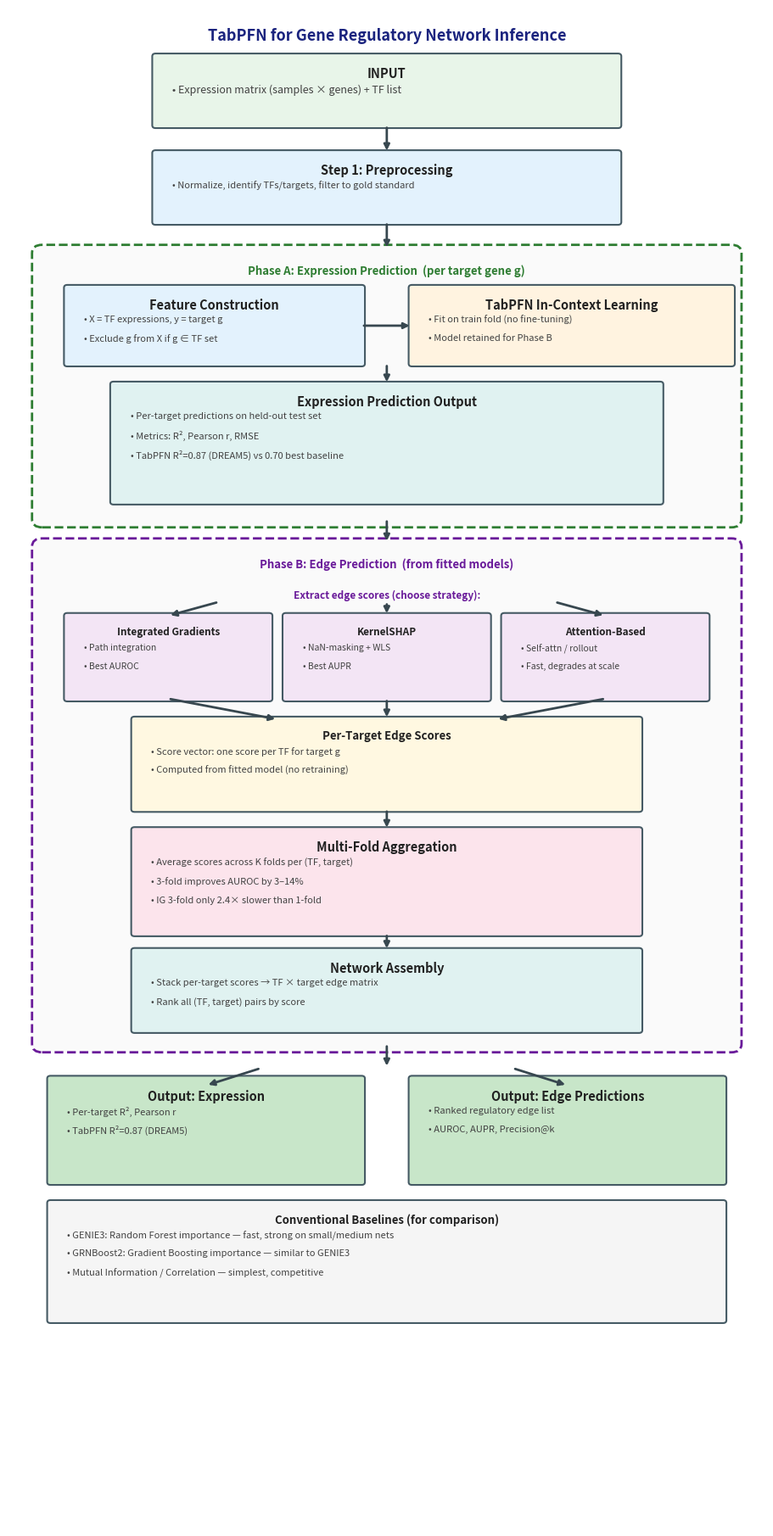

Generate this figure with matplotlib: (Note: this script raises an exception after producing the figure.)
"""Generate a workflow diagram for TabPFN-based GRN inference pipeline."""

import matplotlib.pyplot as plt
from matplotlib.patches import FancyBboxPatch

fig, ax = plt.subplots(1, 1, figsize=(9, 18))
ax.set_xlim(0, 9)
ax.set_ylim(0, 22)
ax.axis("off")

# Colors
C_INPUT = "#E8F5E9"
C_PREPROCESS = "#E3F2FD"
C_TABPFN = "#FFF3E0"
C_EXPR = "#E0F2F1"
C_EDGE = "#F3E5F5"
C_AGGREGATE = "#FCE4EC"
C_OUTPUT = "#C8E6C9"
C_BASELINE = "#F5F5F5"
C_BORDER = "#455A64"
C_ARROW = "#37474F"

PAD = 0.04  # tight box padding


def draw_box(x, y, w, h, title, items, color, title_size=10.5, item_size=9):
    box = FancyBboxPatch(
        (x, y), w, h, boxstyle=f"round,pad={PAD}",
        facecolor=color, edgecolor=C_BORDER, linewidth=1.5,
    )
    ax.add_patch(box)
    ax.text(
        x + w / 2, y + h - 0.15, title, ha="center", va="top",
        fontsize=title_size, fontweight="bold", color="#212121",
    )
    for i, item in enumerate(items):
        ax.text(
            x + 0.2, y + h - 0.40 - i * 0.27, f"• {item}",
            ha="left", va="top", fontsize=item_size, color="#424242",
        )


def draw_arrow(x1, y1, x2, y2):
    ax.annotate(
        "", xy=(x2, y2), xytext=(x1, y1),
        arrowprops=dict(arrowstyle="-|>", color=C_ARROW, lw=2,
                        connectionstyle="arc3,rad=0"),
    )


# ── Title ──
ax.text(4.5, 21.6, "TabPFN for Gene Regulatory Network Inference",
        ha="center", va="center", fontsize=13, fontweight="bold", color="#1A237E")

# ── INPUT ──
draw_box(1.75, 20.3, 5.5, 1.0, "INPUT",
         ["Expression matrix (samples × genes) + TF list"],
         C_INPUT)
draw_arrow(4.5, 20.3, 4.5, 19.9)

# ── Step 1: Preprocessing ──
draw_box(1.75, 18.9, 5.5, 1.0, "Step 1: Preprocessing",
         ["Normalize, identify TFs/targets, filter to gold standard"],
         C_PREPROCESS, item_size=8)
draw_arrow(4.5, 18.9, 4.5, 18.5)

# ══════════════════════════════════════════════════════════════
# PHASE A: Expression Prediction
# ══════════════════════════════════════════════════════════════
phase_a = FancyBboxPatch(
    (0.4, 14.6), 8.2, 3.85, boxstyle="round,pad=0.12",
    facecolor="#FAFAFA", edgecolor="#2E7D32", linewidth=2, linestyle="--",
)
ax.add_patch(phase_a)
ax.text(4.5, 18.2, "Phase A: Expression Prediction  (per target gene g)",
        ha="center", va="center", fontsize=9.5, fontweight="bold", color="#2E7D32")

# Feature construction
draw_box(0.7, 16.85, 3.5, 1.1, "Feature Construction",
         ["X = TF expressions, y = target g",
          "Exclude g from X if g ∈ TF set"],
         C_PREPROCESS, item_size=8)

# TabPFN fit
draw_box(4.8, 16.85, 3.8, 1.1, "TabPFN In-Context Learning",
         ["Fit on train fold (no fine-tuning)",
          "Model retained for Phase B"],
         C_TABPFN, item_size=8)
draw_arrow(4.2, 17.4, 4.8, 17.4)

# Expression output
draw_box(1.25, 14.85, 6.5, 1.7, "Expression Prediction Output",
         ["Per-target predictions on held-out test set",
          "Metrics: R², Pearson r, RMSE",
          "TabPFN R²=0.87 (DREAM5) vs 0.70 best baseline"],
         C_EXPR, item_size=8)
draw_arrow(4.5, 16.85, 4.5, 16.55)

# Arrow Phase A → Phase B
draw_arrow(4.5, 14.6, 4.5, 14.25)

# ══════════════════════════════════════════════════════════════
# PHASE B: Edge Prediction
# ══════════════════════════════════════════════════════════════
phase_b = FancyBboxPatch(
    (0.4, 7.0), 8.2, 7.2, boxstyle="round,pad=0.12",
    facecolor="#FAFAFA", edgecolor="#6A1B9A", linewidth=2, linestyle="--",
)
ax.add_patch(phase_b)
ax.text(4.5, 13.95, "Phase B: Edge Prediction  (from fitted models)",
        ha="center", va="center", fontsize=9.5, fontweight="bold", color="#6A1B9A")

# Strategy label
ax.text(4.5, 13.5, "Extract edge scores (choose strategy):",
        ha="center", va="center", fontsize=8.5, fontweight="bold", color="#6A1B9A")

# Three strategy boxes
draw_box(0.7, 12.0, 2.4, 1.2, "Integrated Gradients",
         ["Path integration",
          "Best AUROC"],
         C_EDGE, title_size=8.5, item_size=7.5)

draw_box(3.3, 12.0, 2.4, 1.2, "KernelSHAP",
         ["NaN-masking + WLS",
          "Best AUPR"],
         C_EDGE, title_size=8.5, item_size=7.5)

draw_box(5.9, 12.0, 2.4, 1.2, "Attention-Based",
         ["Self-attn / rollout",
          "Fast, degrades at scale"],
         C_EDGE, title_size=8.5, item_size=7.5)

# Arrows from label to boxes
draw_arrow(2.5, 13.4, 1.9, 13.2)
draw_arrow(4.5, 13.4, 4.5, 13.2)
draw_arrow(6.5, 13.4, 7.1, 13.2)

# Per-target edge scores
draw_box(1.5, 10.4, 6, 1.3, "Per-Target Edge Scores",
         ["Score vector: one score per TF for target g",
          "Computed from fitted model (no retraining)"],
         "#FFF8E1", title_size=9.5, item_size=8)
draw_arrow(1.9, 12.0, 3.2, 11.7)
draw_arrow(4.5, 12.0, 4.5, 11.7)
draw_arrow(7.1, 12.0, 5.8, 11.7)

# Multi-fold aggregation
draw_box(1.5, 8.6, 6, 1.5, "Multi-Fold Aggregation",
         ["Average scores across K folds per (TF, target)",
          "3-fold improves AUROC by 3–14%",
          "IG 3-fold only 2.4× slower than 1-fold"],
         C_AGGREGATE, item_size=8)
draw_arrow(4.5, 10.4, 4.5, 10.1)

# Assemble network
draw_box(1.5, 7.2, 6, 1.15, "Network Assembly",
         ["Stack per-target scores → TF × target edge matrix",
          "Rank all (TF, target) pairs by score"],
         C_EXPR, item_size=8)
draw_arrow(4.5, 8.6, 4.5, 8.35)

# Arrow Phase B → Outputs
draw_arrow(4.5, 7.0, 4.5, 6.65)

# ══════════════════════════════════════════════════════════════
# OUTPUTS
# ══════════════════════════════════════════════════════════════
draw_box(0.5, 5.0, 3.7, 1.5, "Output: Expression",
         ["Per-target R², Pearson r",
          "TabPFN R²=0.87 (DREAM5)"],
         C_OUTPUT, item_size=8)

draw_box(4.8, 5.0, 3.7, 1.5, "Output: Edge Predictions",
         ["Ranked regulatory edge list",
          "AUROC, AUPR, Precision@k"],
         C_OUTPUT, item_size=8)

draw_arrow(3, 6.65, 2.35, 6.4)
draw_arrow(6, 6.65, 6.65, 6.4)

# ── Baselines ──
draw_box(0.5, 3.0, 8, 1.7, "Conventional Baselines (for comparison)",
         ["GENIE3: Random Forest importance — fast, strong on small/medium nets",
          "GRNBoost2: Gradient Boosting importance — similar to GENIE3",
          "Mutual Information / Correlation — simplest, competitive"],
         C_BASELINE, title_size=9.5, item_size=8)

plt.tight_layout(pad=0.3)
plt.savefig("results/grn_analysis/tabpfn_grn_workflow.png", dpi=200,
            bbox_inches="tight", facecolor="white")
plt.savefig("results/grn_analysis/tabpfn_grn_workflow.pdf",
            bbox_inches="tight", facecolor="white")
print("Saved: results/grn_analysis/tabpfn_grn_workflow.png and .pdf")
